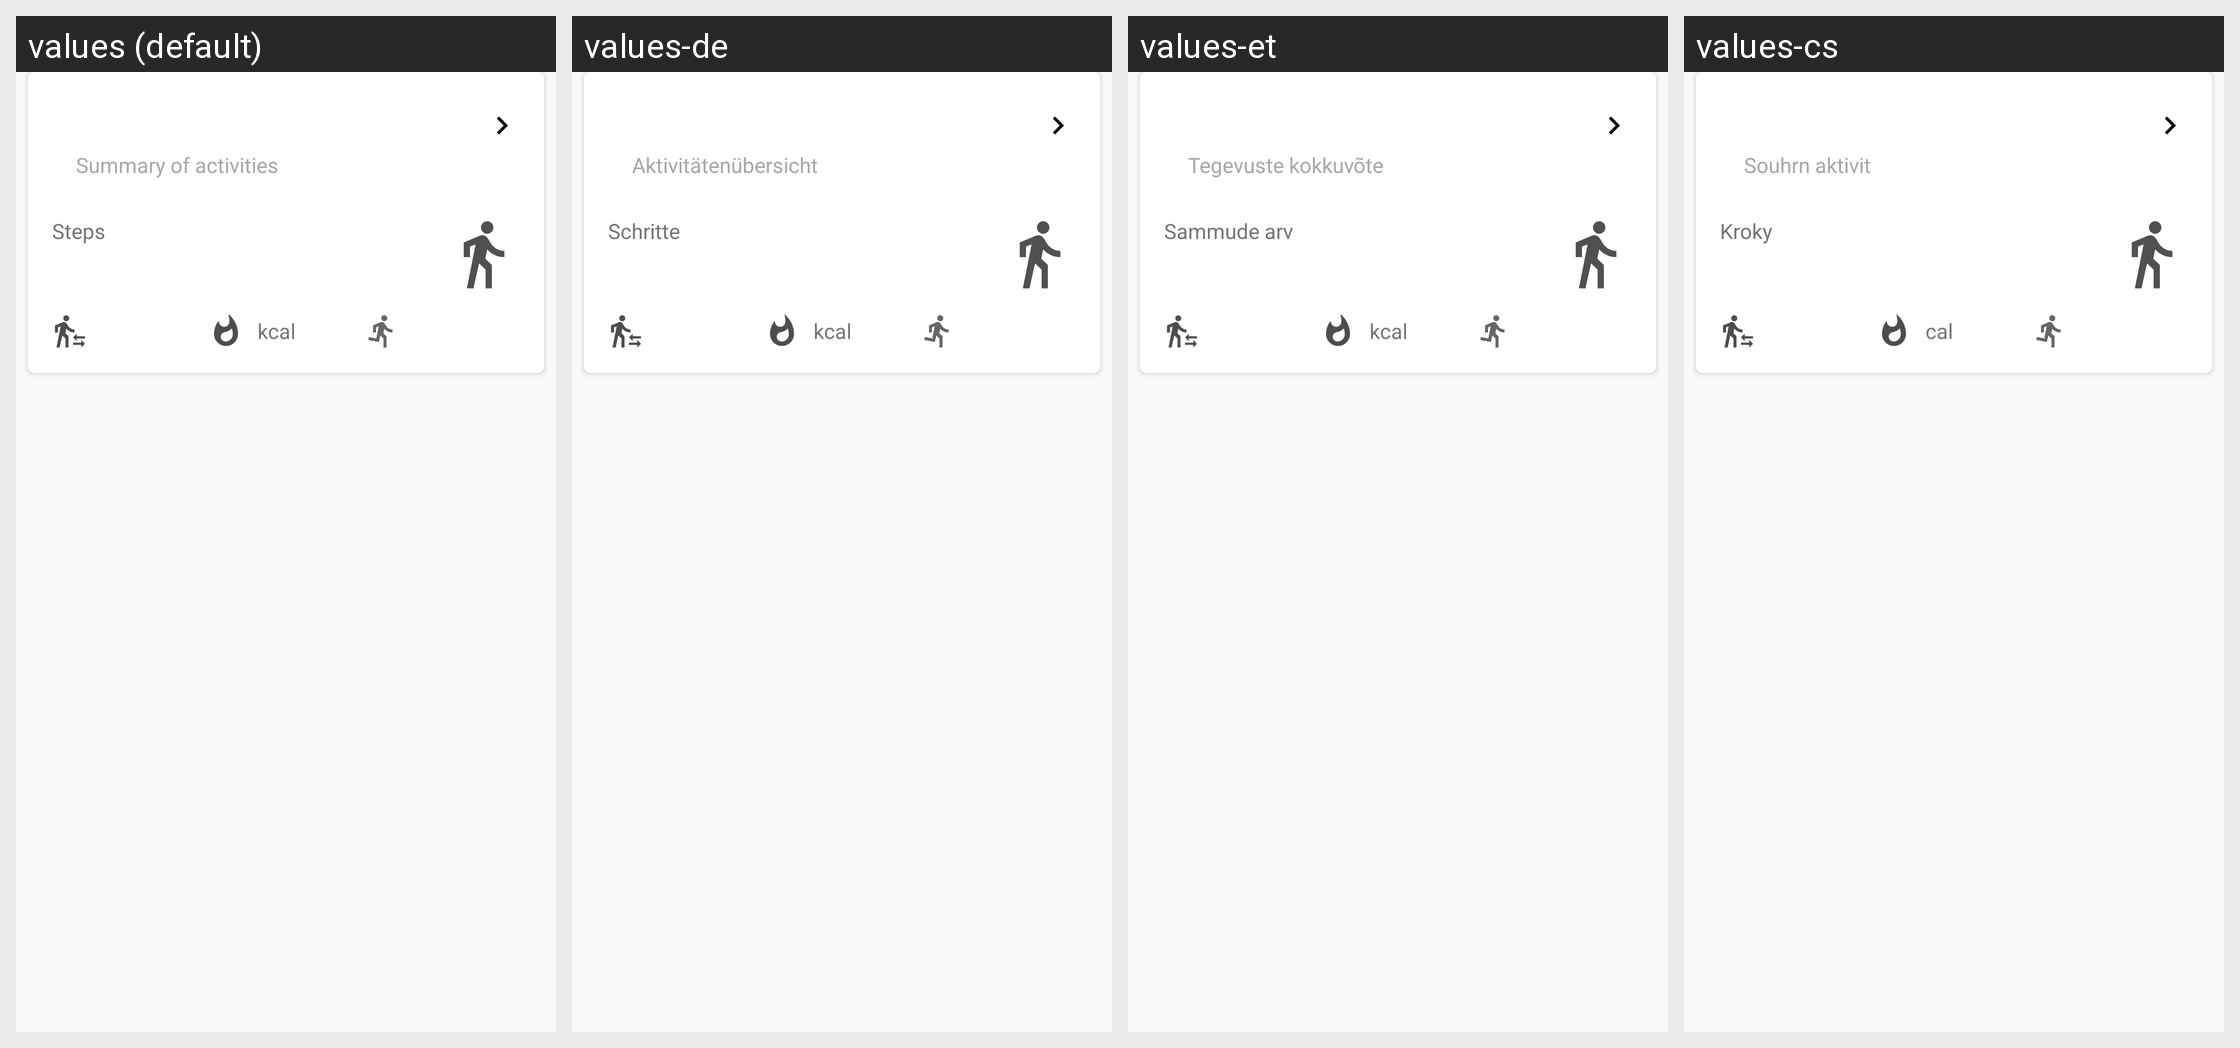

The Android screen above is rendered under several locales of the same app. Produce the string resources it draws, with the default and per-locale values.
Android screen res/layout/card_activity_summary.xml rendered under 4 locales, left to right: values (default), values-de, values-et, values-cs. Device: Nexus 5 (rendered at 1080×1920; each locale shown at half size, 540×960, under a caption strip naming it); theme AppTheme.
Other locales in the repository, not shown: values-bg, values-es, values-fa, values-fr, values-ira, values-it, values-ja, values-pl, values-ru, values-sk, values-sv.
Strings drawn on this screen, with the default value and each locale's value (text and hints the layout hard-codes, and strings that could not be matched under every locale, appear in the picture but are not listed):

activity_summary_subtitle
  values: Summary of activities
  values-de: Aktivitätenübersicht
  values-et: Tegevuste kokkuvõte
  values-cs: Souhrn aktivit

steps
  values: Steps
  values-de: Schritte
  values-et: Sammude arv
  values-cs: Kroky

summary_card_kilocalories
  values: kcal
  values-de: kcal
  values-et: kcal
  values-cs: cal
